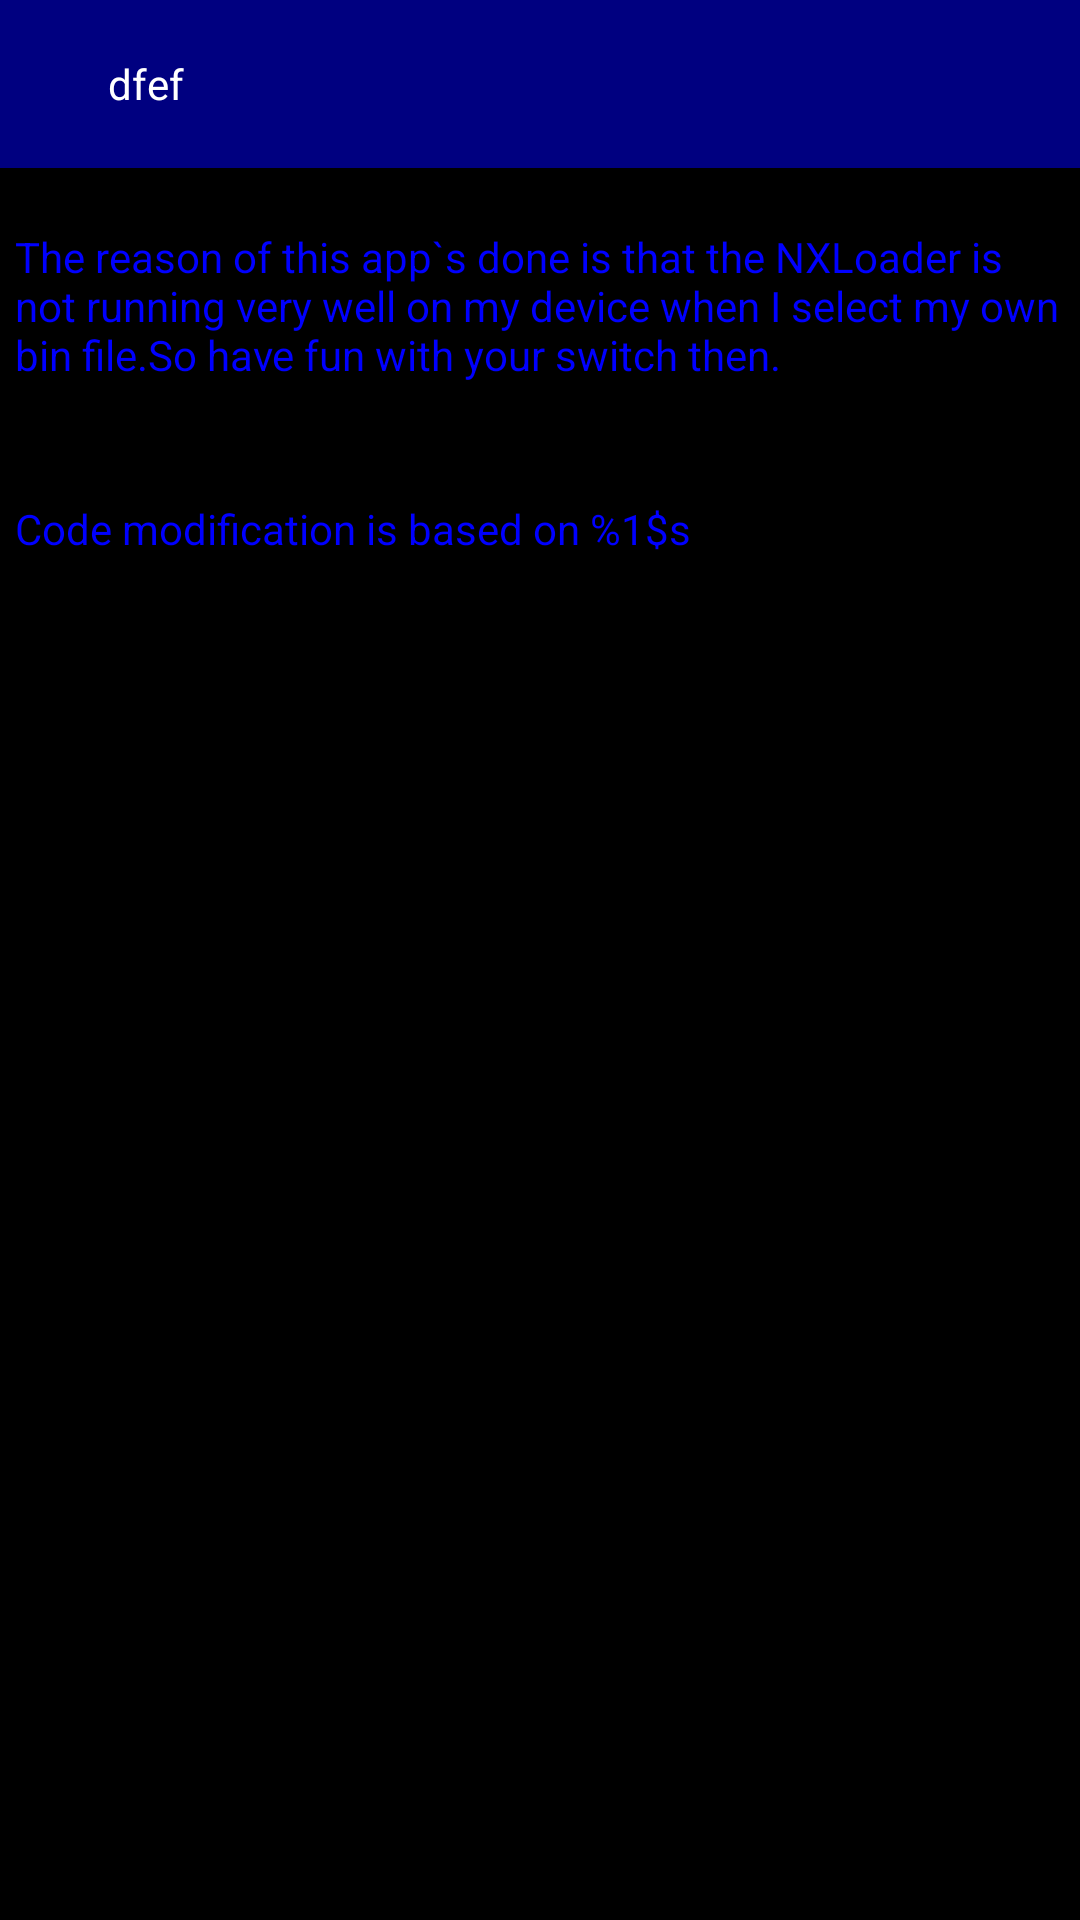

Reconstruct the res/layout file that produces this screen, plus the resources it refers to.
<!-- AndroidManifest.xml: application theme AppTheme -->
<!-- res/layout/activity_about.xml -->
<?xml version="1.0" encoding="utf-8"?>
<LinearLayout
    xmlns:android="http://schemas.android.com/apk/res/android"
    xmlns:app="http://schemas.android.com/apk/res-auto"
    xmlns:tools="http://schemas.android.com/tools"
    android:layout_width="match_parent"
    android:layout_height="match_parent"
    tools:context=".AboutActivity"
    android:orientation="vertical"
    android:background="@color/black"
    android:textColor="@color/white">
    <androidx.appcompat.widget.Toolbar
        android:id="@+id/toolbar"
        android:layout_width="match_parent"
        android:layout_height="wrap_content"
        android:background="@color/navy"
        >
        <RelativeLayout
            android:layout_width="match_parent"
            android:layout_height="wrap_content">
        <ImageView
            android:id="@+id/slidemenu"
            android:layout_width="wrap_content"
            android:layout_height="wrap_content"
            android:src="@mipmap/back"/>
        <TextView
            android:id="@+id/bartitle"
            android:layout_width="wrap_content"
            android:layout_height="wrap_content"
            android:textColor="@color/white"
            android:text="dfef"
            android:layout_toRightOf="@+id/slidemenu"
            android:layout_marginLeft="20dp"
            android:layout_centerInParent="true"
            />
        </RelativeLayout>
    </androidx.appcompat.widget.Toolbar>
    <LinearLayout
        android:layout_width="match_parent"
        android:layout_height="match_parent"
        android:layout_marginLeft="5dp"
        android:layout_marginRight="5dp"
        android:orientation="vertical">
    <TextView
        android:layout_marginTop="20dp"
        android:layout_width="match_parent"
        android:layout_height="wrap_content"
        android:textColor="@color/blue"
        android:text="@string/aboutdes"/>

    <TextView
        android:layout_width="match_parent"
        android:layout_height="wrap_content" />

        <TextView
            android:id="@+id/orauthor"
            android:layout_width="match_parent"
            android:layout_height="wrap_content"
            android:layout_marginTop="20dp"
            android:text="@string/orauthor"
            android:textColor="@color/blue" />
    </LinearLayout>
</LinearLayout>
<!-- resources referenced by this layout -->
<resources>
  <color name="black">#000000</color>
  <color name="blue">#0000FF</color>
  <color name="navy">#000080</color>
  <color name="white">#FFFFFF</color>
  <string name="aboutdes">The reason of this app`s done is that the NXLoader is not running very well on my device when I select my own bin file.So have fun with your switch then.</string>
  <string name="orauthor">Code modification is based on %1$s</string>
  <style name="AppTheme" parent="Theme.AppCompat.Light.NoActionBar">
          
          <item name="colorPrimary">@color/black</item>
          <item name="colorPrimaryDark">@color/black</item>
          <item name="colorAccent">@color/aqua</item>
      </style>
  <color name="aqua">#00FFFF</color>
</resources>
